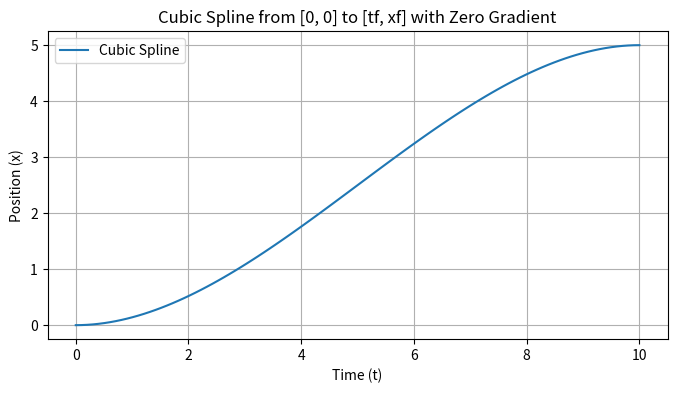

Recreate this plot in Python.
import numpy as np
import matplotlib.pyplot as plt

def cubic_spline(t, tf, xf):
    a2 = -3 * xf / tf**2
    a3 = 2 * xf / tf**3
    return - a2 * t**2 - a3 * t**3

# Parameters
tf = 10  # Final time
xf = 5   # Final position

# Generate time points
t = np.linspace(0, tf, 100)
x = cubic_spline(t, tf, xf)

# Plot the cubic spline
plt.figure(figsize=(8, 4))
plt.plot(t, x, label='Cubic Spline')
plt.xlabel('Time (t)')
plt.ylabel('Position (x)')
plt.title('Cubic Spline from [0, 0] to [tf, xf] with Zero Gradient')
plt.grid(True)
plt.legend()
plt.show()
